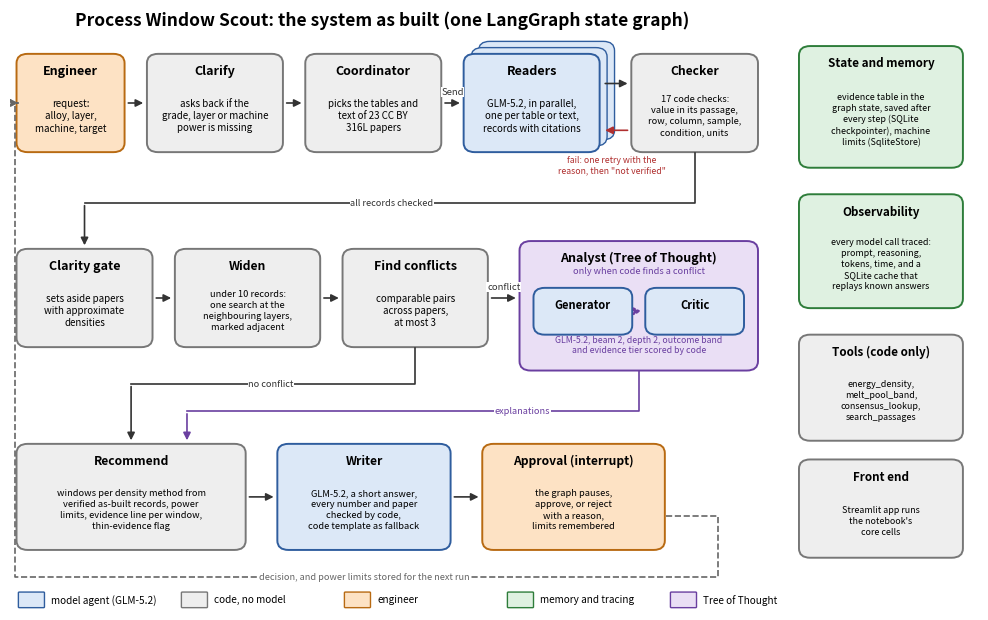

Write the Python code that produced this figure.
"""Draws the Process Window Scout architecture as built (docs/architecture.png). Run from docs/."""
import matplotlib.pyplot as plt
from matplotlib.patches import FancyBboxPatch, FancyArrowPatch

AGENT, CODE, HUMAN, MEM, TOT = "#DCE8F7", "#EEEEEE", "#FDE2C4", "#DFF1E1", "#EADFF5"
EDGE = {AGENT: "#2F5D9E", CODE: "#777777", HUMAN: "#B86A12", MEM: "#2E7D3A", TOT: "#6A3FA0"}
RED, GREY, DARK, GREEN, PURPLE = "#B03030", "#666666", "#333333", "#2E7D3A", "#6A3FA0"

fig, ax = plt.subplots(figsize=(12.5, 7.8), dpi=200)
ax.set_xlim(-1, 103); ax.set_ylim(-9, 68); ax.axis("off")


def box(x, y, w, h, color, title, body="", fs=8.2, lw=1.4):
    ax.add_patch(FancyBboxPatch((x, y), w, h, boxstyle="round,pad=0.3,rounding_size=1.2",
                                fc=color, ec=EDGE[color], lw=lw))
    ax.text(x + w / 2, y + h - 1.9, title, ha="center", va="center", fontsize=fs + 0.8, weight="bold")
    if body:
        ax.text(x + w / 2, y + (h - 3.2) / 2, body, ha="center", va="center", fontsize=fs - 1.2, linespacing=1.3)


def arrow(p1, p2, label="", rad=0.0, ls="-", color=DARK, lx=0, ly=0, fs=6.8, lw=1.2):
    ax.add_patch(FancyArrowPatch(p1, p2, arrowstyle="-|>", mutation_scale=11, lw=lw, color=color, linestyle=ls,
                                 connectionstyle=f"arc3,rad={rad}", shrinkA=2, shrinkB=2))
    if label:
        ax.text((p1[0] + p2[0]) / 2 + lx, (p1[1] + p2[1]) / 2 + ly, label, ha="center", va="center", fontsize=fs,
                style="italic", color=color, bbox=dict(fc="white", ec="none", pad=0.4))


def path(points, color=DARK, ls="-", lw=1.2):
    xs, ys = zip(*points[:-1])
    ax.plot(xs, ys, color=color, ls=ls, lw=lw)
    arrow(points[-2], points[-1], color=color, ls=ls, lw=lw)


ax.text(39, 66, "Process Window Scout: the system as built (one LangGraph state graph)", ha="center", fontsize=12.5,
        weight="bold")

# Row 1: request to checked records
R1 = 50
box(0, R1, 11, 12, HUMAN, "Engineer", "request:\nalloy, layer,\nmachine, target")
box(14, R1, 14, 12, CODE, "Clarify", "asks back if the\ngrade, layer or machine\npower is missing")
box(31, R1, 14, 12, CODE, "Coordinator", "picks the tables and\ntext of 23 CC BY\n316L papers")
for d in (1.6, 0.8):
    ax.add_patch(FancyBboxPatch((48 + d, R1 + d), 14, 12, boxstyle="round,pad=0.3,rounding_size=1.2", fc=AGENT,
                                ec=EDGE[AGENT], lw=1.0))
box(48, R1, 14, 12, AGENT, "Readers", "GLM-5.2, in parallel,\none per table or text,\nrecords with citations")
box(66, R1, 13, 12, CODE, "Checker", "17 code checks:\nvalue in its passage,\nrow, column, sample,\ncondition, units", fs=7.9)
arrow((11.4, R1 + 6), (13.6, R1 + 6))
arrow((28.4, R1 + 6), (30.6, R1 + 6))
arrow((45.4, R1 + 6), (47.6, R1 + 6), "Send", ly=1.4)
arrow((62.6, R1 + 8.5), (65.6, R1 + 8.5))
arrow((65.6, R1 + 2.5), (62.6, R1 + 2.5), color=RED)
ax.text(63.6, R1 - 3.0, "fail: one retry with the\nreason, then \"not verified\"", ha="center", fontsize=6.3,
        style="italic", color=RED)

# Row 2: gates, conflicts and the Analyst
R2 = 25
box(0, R2, 14, 12, CODE, "Clarity gate", "sets aside papers\nwith approximate\ndensities")
box(17, R2, 15, 12, CODE, "Widen", "under 10 records:\none search at the\nneighbouring layers,\nmarked adjacent", fs=7.9)
box(35, R2, 15, 12, CODE, "Find conflicts", "comparable pairs\nacross papers,\nat most 3")
box(54, R2 - 3, 25, 16, TOT, "Analyst (Tree of Thought)", "")
ax.text(66.5, R2 + 9.2, "only when code finds a conflict", ha="center", fontsize=6.6, color=PURPLE)
box(55.5, R2 + 1.6, 10, 5.4, AGENT, "Generator", "", fs=7.2)
box(67.5, R2 + 1.6, 10, 5.4, AGENT, "Critic", "", fs=7.2)
arrow((65.9, R2 + 4.3), (67.1, R2 + 4.3), color=PURPLE, ls=":")
ax.text(66.5, R2 - 1.0, "GLM-5.2, beam 2, depth 2, outcome band\nand evidence tier scored by code",
        ha="center", fontsize=6.3, style="italic", color=PURPLE)
path([(72.5, R1 - 0.4), (72.5, R1 - 6.8), (7, R1 - 6.8), (7, R2 + 12.4)])
ax.text(40, R1 - 6.8, "all records checked", ha="center", va="center", fontsize=6.6, style="italic", color=DARK,
        bbox=dict(fc="white", ec="none", pad=0.4))
arrow((14.4, R2 + 6), (16.6, R2 + 6))
arrow((32.4, R2 + 6), (34.6, R2 + 6))
arrow((50.4, R2 + 6), (53.6, R2 + 6), "conflict", ly=1.4)

# Row 3: window, answer, approval
R3 = -1
box(0, R3, 24, 13, CODE, "Recommend", "windows per density method from\nverified as-built records, power\nlimits, evidence line per window,\nthin-evidence flag", fs=7.9)
box(28, R3, 18, 13, AGENT, "Writer", "GLM-5.2, a short answer,\nevery number and paper\nchecked by code,\ncode template as fallback", fs=7.9)
box(50, R3, 19, 13, HUMAN, "Approval (interrupt)", "the graph pauses,\napprove, or reject\nwith a reason,\nlimits remembered", fs=7.9)
path([(42.5, R2 - 0.4), (42.5, R2 - 5), (12, R2 - 5), (12, R3 + 13.4)])
ax.text(27, R2 - 5, "no conflict", ha="center", va="center", fontsize=6.6, style="italic", color=DARK,
        bbox=dict(fc="white", ec="none", pad=0.4))
path([(66.5, R2 - 3.4), (66.5, R2 - 8.5), (18, R2 - 8.5), (18, R3 + 13.4)], color=PURPLE)
ax.text(54, R2 - 8.5, "explanations", ha="center", va="center", fontsize=6.6, style="italic", color=PURPLE,
        bbox=dict(fc="white", ec="none", pad=0.4))
arrow((24.4, R3 + 6.5), (27.6, R3 + 6.5))
arrow((46.4, R3 + 6.5), (49.6, R3 + 6.5))
path([(69.4, R3 + 4), (75, R3 + 4), (75, R3 - 3.8), (-0.5, R3 - 3.8), (-0.5, R1 + 6), (-0.1, R1 + 6)], color=GREY,
     ls="--")
ax.text(37, R3 - 3.8, "decision, and power limits stored for the next run", ha="center", va="center", fontsize=6.6,
        style="italic", color=GREY, bbox=dict(fc="white", ec="none", pad=0.4))

# Side panel
X = 84
box(X, 48, 17, 15, MEM, "State and memory", "evidence table in the\ngraph state, saved after\nevery step (SQLite\ncheckpointer), machine\nlimits (SqliteStore)", fs=7.6)
box(X, 30, 17, 14, MEM, "Observability", "every model call traced:\nprompt, reasoning,\ntokens, time, and a\nSQLite cache that\nreplays known answers", fs=7.6)
box(X, 13, 17, 13, CODE, "Tools (code only)", "energy_density,\nmelt_pool_band,\nconsensus_lookup,\nsearch_passages", fs=7.6)
box(X, -2, 17, 12, CODE, "Front end", "Streamlit app runs\nthe notebook's\ncore cells", fs=7.6)

# Legend
items = [(AGENT, "model agent (GLM-5.2)"), (CODE, "code, no model"), (HUMAN, "engineer"), (MEM, "memory and tracing"),
         (TOT, "Tree of Thought")]
for i, (c, txt) in enumerate(items):
    x0 = 0 + i * 17.5
    ax.add_patch(FancyBboxPatch((x0, -8.6), 2.6, 1.8, boxstyle="round,pad=0.1", fc=c, ec=EDGE[c], lw=1))
    ax.text(x0 + 3.4, -7.7, txt, fontsize=7.2, va="center")

plt.savefig("architecture.png", bbox_inches="tight", facecolor="white")
print("saved architecture.png")
